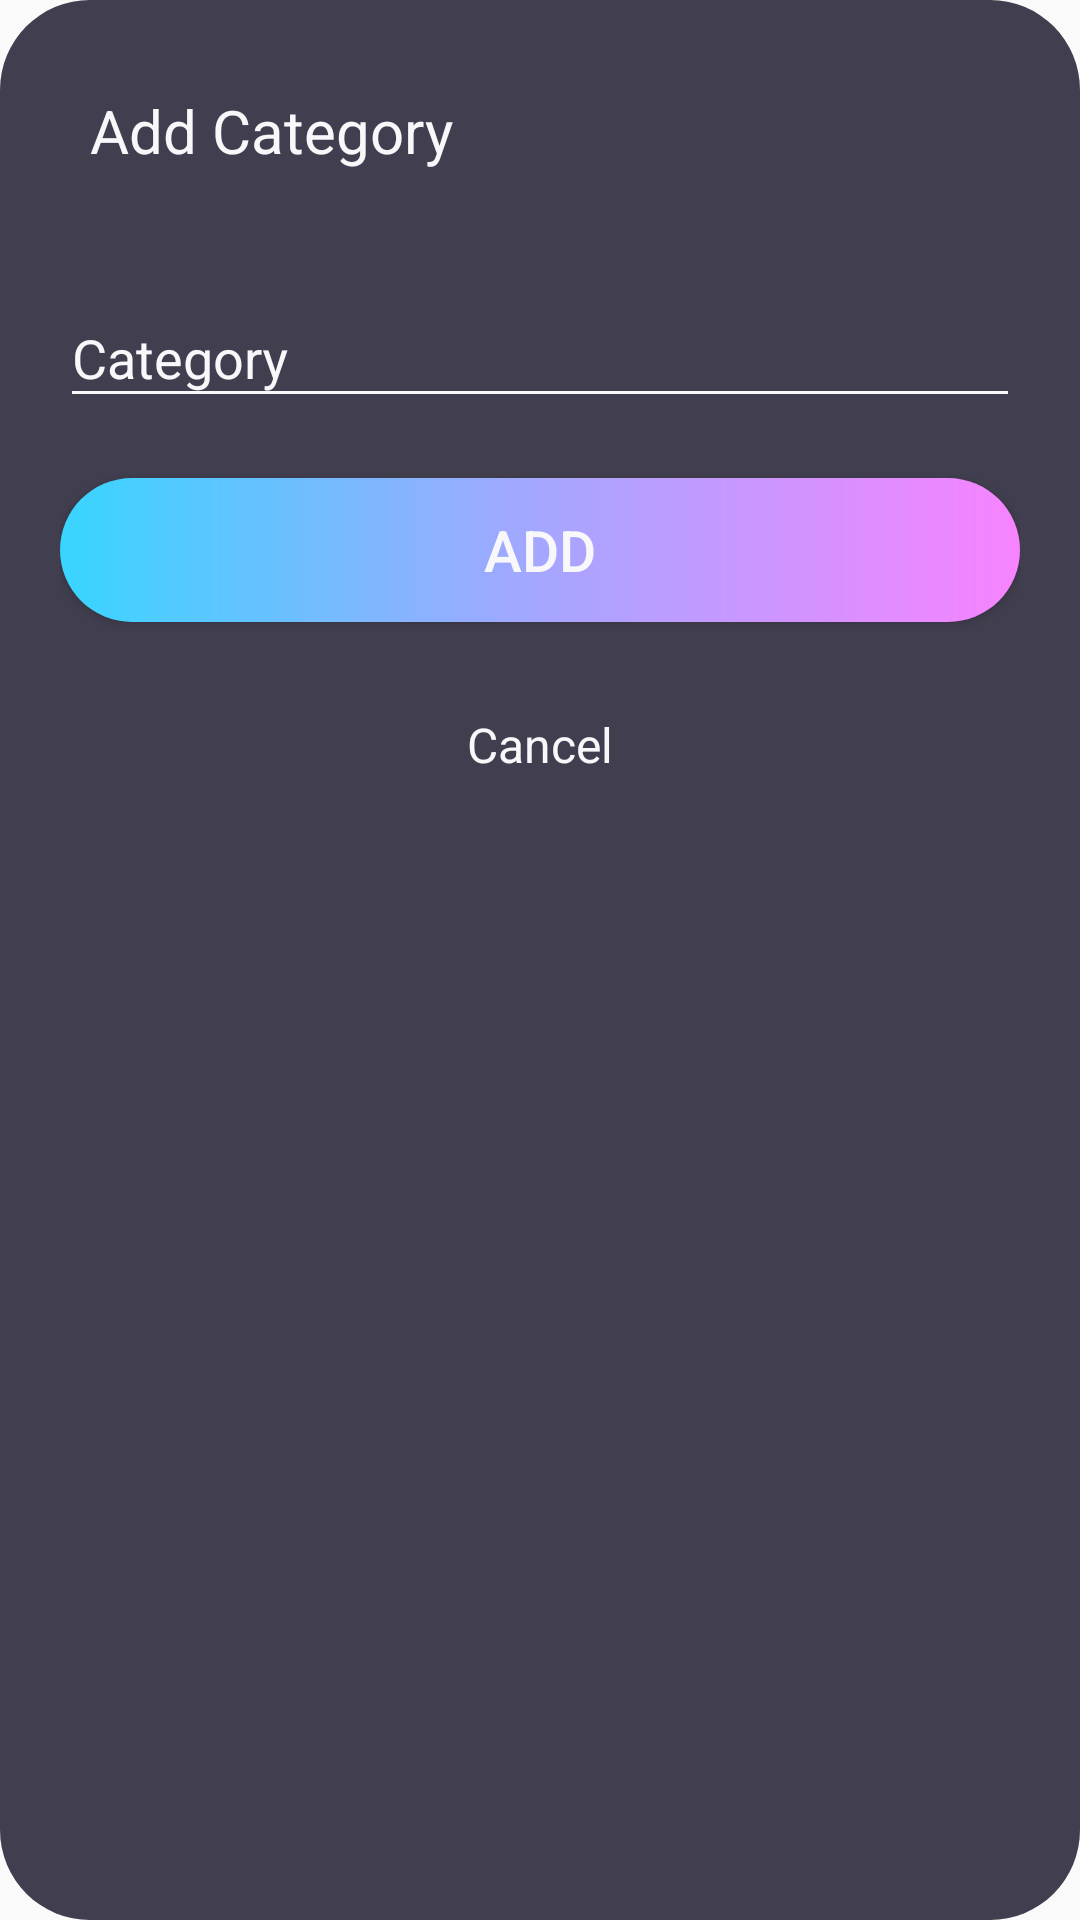

This screen was rendered from an Android layout file. Write that file and the resources it references.
<!-- AndroidManifest.xml: application theme AppTheme -->
<!-- res/layout/activity_popup_category.xml -->
<?xml version="1.0" encoding="utf-8"?>
<RelativeLayout xmlns:android="http://schemas.android.com/apk/res/android"
                xmlns:tools="http://schemas.android.com/tools"
                android:layout_width="match_parent"
                android:layout_height="match_parent" xmlns:app="http://schemas.android.com/apk/res-auto"
                android:paddingBottom="20dp"
                android:paddingLeft="20dp"
                android:paddingRight="20dp"
                android:paddingTop="20dp"
                android:background="@drawable/layout_rounded"
                tools:context="activities.LoginActivity">
    <android.support.v7.widget.LinearLayoutCompat
            android:layout_width="match_parent"
            android:layout_height="270dp"
            android:orientation="vertical"
    >
        <android.support.v7.widget.AppCompatTextView
                android:id="@+id/textViewAdd_Category"
                android:layout_width="wrap_content"
                android:layout_height="wrap_content"
                android:text="@string/text_add_category"
                android:padding="10dp"
                android:textSize="20sp"/>

        <android.support.design.widget.TextInputLayout
                android:id="@+id/textInputLayoutCategory"
                android:layout_width="match_parent"
                android:layout_height="wrap_content"
                android:layout_marginTop="20dp"
        >

            <android.support.design.widget.TextInputEditText
                    android:id="@+id/textInputEditTextCategory"
                    android:layout_width="match_parent"
                    android:layout_height="wrap_content"
                    android:hint="@string/hint_category"
                    android:layout_marginTop="30dp"
                    android:inputType="text"
                    android:maxLines="1"
                    android:textColor="@android:color/white"/>
        </android.support.design.widget.TextInputLayout>
        <android.support.v7.widget.AppCompatButton
                android:id="@+id/appCompatButtonAdd"
                android:layout_width="match_parent"
                android:layout_height="wrap_content"
                android:layout_marginTop="20dp"
                android:background="@drawable/btn_rounded"
                android:text="@string/text_add"
                android:textSize="19dp"/>
        <android.support.v7.widget.AppCompatTextView
                android:id="@+id/appCompatTextViewCancelLink"
                android:layout_width="fill_parent"
                android:layout_height="wrap_content"
                android:layout_marginTop="30dp"
                android:gravity="center"
                android:text="@string/text_cancel"
                android:textSize="16dp" />
    </android.support.v7.widget.LinearLayoutCompat>
</RelativeLayout>
<!-- resources referenced by this layout -->
<resources>
  <!-- drawable btn_rounded (drawable) -->
  <?xml version="1.0" encoding="utf-8"?>
  <shape xmlns:android="http://schemas.android.com/apk/res/android" android:shape="rectangle">
      <gradient
              android:startColor="#38d5ff"
              android:centerColor="#a5a6ff"
              android:endColor="#f883ff"
              android:angle="0" />
  <corners android:radius="30dp"/>
  </shape>
  <!-- drawable layout_rounded (drawable) -->
  <?xml version="1.0" encoding="utf-8"?>
  <shape xmlns:android="http://schemas.android.com/apk/res/android">
  
      <solid android:color="#413e4f"/>
      <corners
              android:radius="30dp" />
      <padding
              android:left="15dp"
              android:top="15dp"
              android:right="15dp"
              android:bottom="15dp" />
  </shape>
  <string name="hint_category">Category</string>
  <string name="text_add">Add</string>
  <string name="text_add_category">Add Category</string>
  <string name="text_cancel">Cancel</string>
  <style name="AppTheme" parent="Theme.AppCompat.Light.DarkActionBar">
          
          <item name="colorPrimary">@color/colorPrimary</item>
          <item name="colorPrimaryDark">@color/colorPrimaryDark</item>
          <item name="colorAccent">@color/colorAccent</item>
          <item name="android:textColor">@color/colorText</item>
          <item name="android:textColorHint">@color/colorText</item>
          <item name="android:itemTextAppearance">@style/myCustomMenuTextAppearance</item>
          <item name="colorControlNormal">@color/colorText</item>
          <item name="colorControlActivated">@color/colorText</item>
      </style>
  <color name="colorPrimary">#413e4f</color>
  <color name="colorPrimaryDark">#413e4f</color>
  <color name="colorAccent">#FFFFFF</color>
  <color name="colorText">#F8F8FA</color>
  <style name="myCustomMenuTextAppearance" parent="@android:style/TextAppearance.Widget.IconMenu.Item">
          <item name="android:textColor">@color/colorPrimaryDark</item>
  
      </style>
</resources>
